The GitHub repository saitoaryane/treelearning contains a labelled image folder "treelearning" with 2 categories: not tree, tree. Examples follow, each with its label.

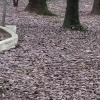
Label: not tree

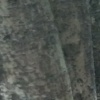
Label: tree

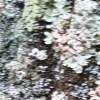
Label: tree

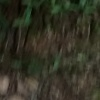
Label: tree

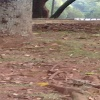
Label: not tree

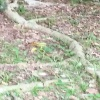
Label: not tree
